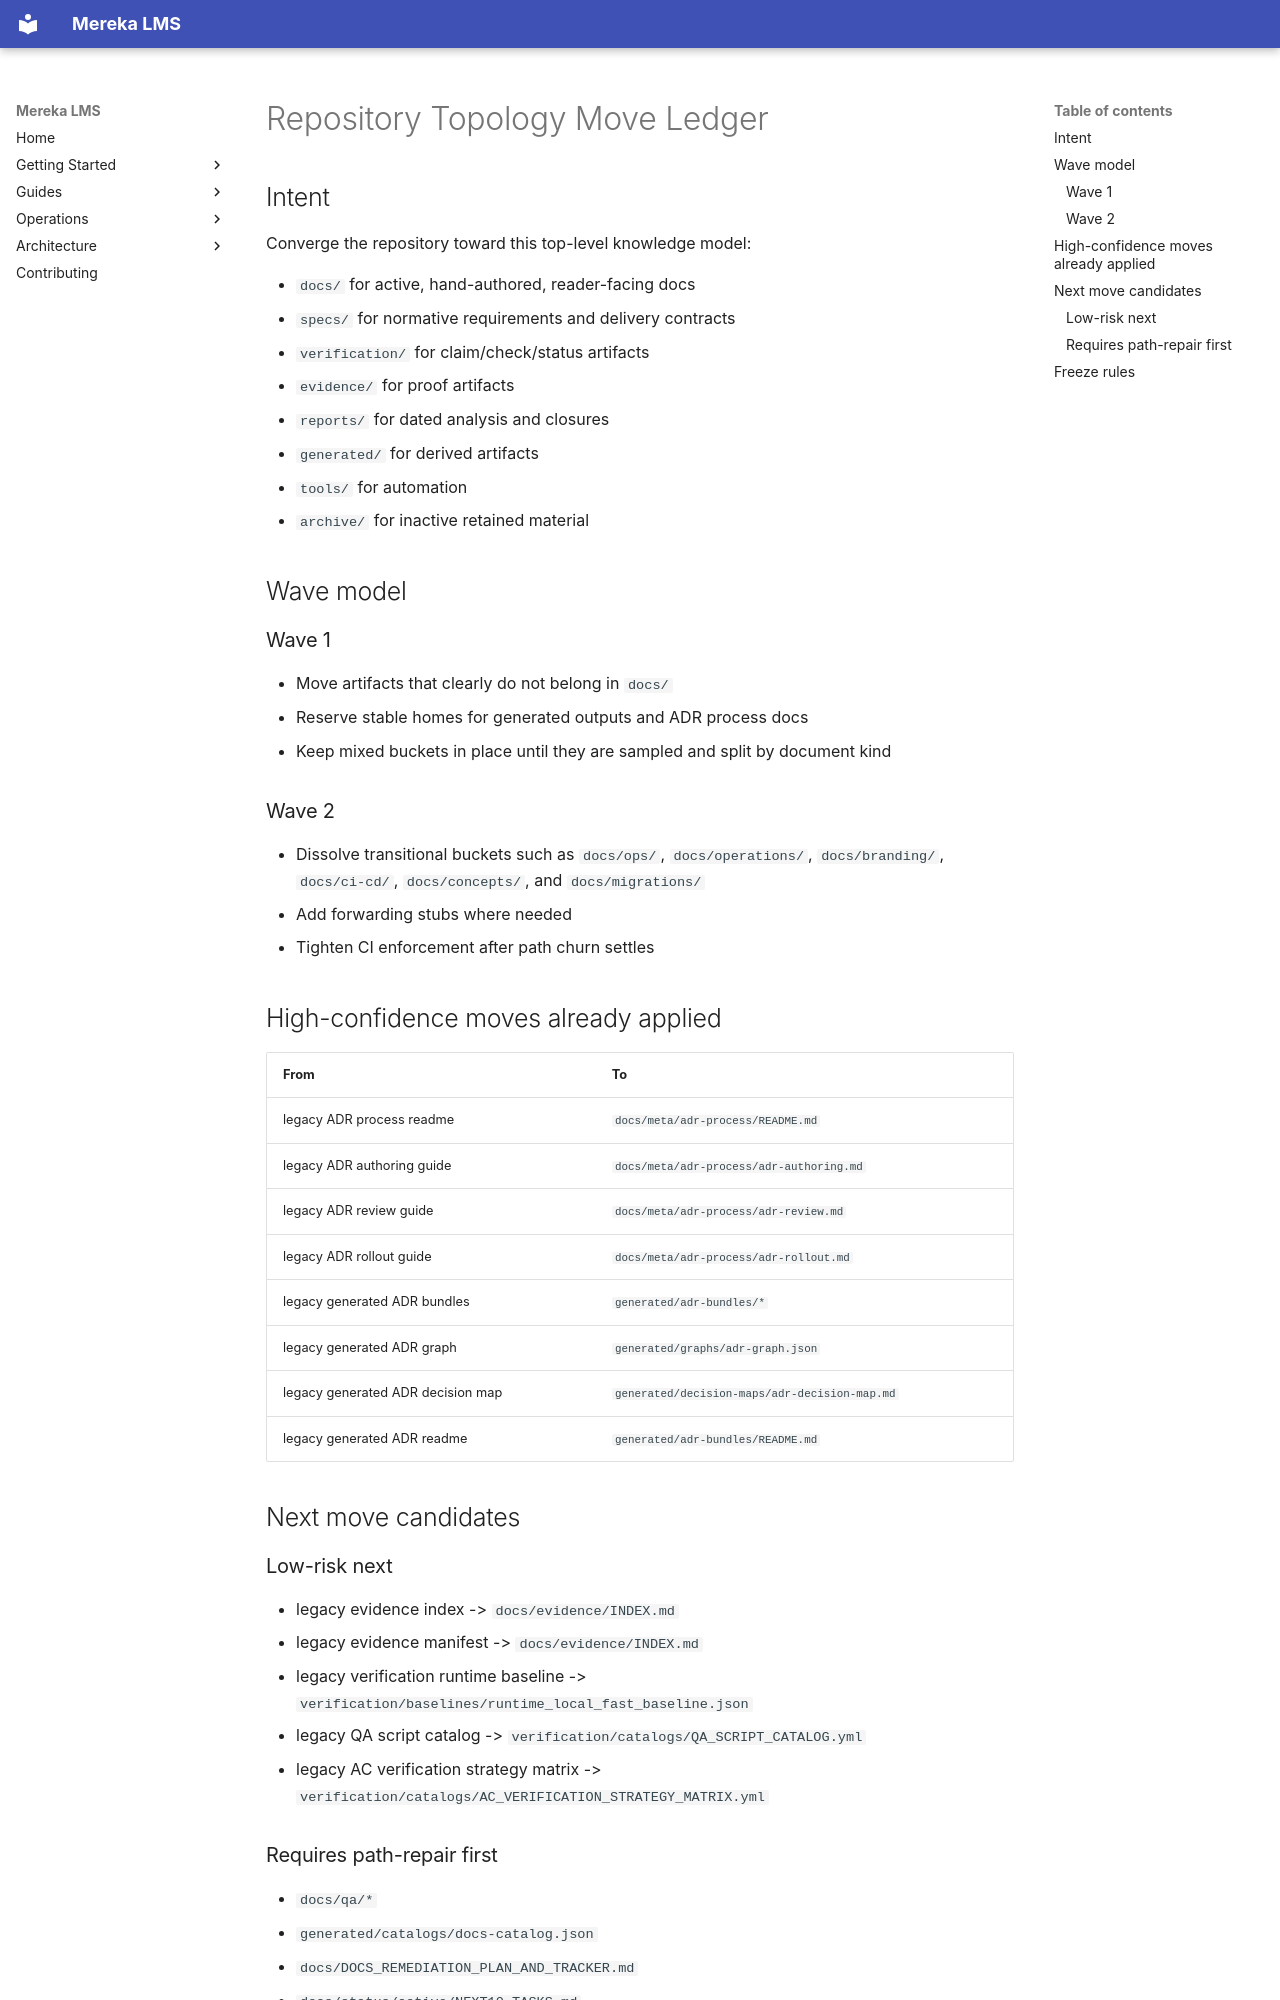

repository: lifeofgurpreet/mereka-lms-prototype · page: meta/docs-program/REPO_TOPOLOGY_MOVE_LEDGER/index.html · generator: mkdocs

# Repository Topology Move Ledger

## Intent

Converge the repository toward this top-level knowledge model:

- `docs/` for active, hand-authored, reader-facing docs
- `specs/` for normative requirements and delivery contracts
- `verification/` for claim/check/status artifacts
- `evidence/` for proof artifacts
- `reports/` for dated analysis and closures
- `generated/` for derived artifacts
- `tools/` for automation
- `archive/` for inactive retained material

## Wave model

### Wave 1

- Move artifacts that clearly do not belong in `docs/`
- Reserve stable homes for generated outputs and ADR process docs
- Keep mixed buckets in place until they are sampled and split by document kind

### Wave 2

- Dissolve transitional buckets such as `docs/ops/`, `docs/operations/`, `docs/branding/`, `docs/ci-cd/`, `docs/concepts/`, and `docs/migrations/`
- Add forwarding stubs where needed
- Tighten CI enforcement after path churn settles

## High-confidence moves already applied

| From | To |
|---|---|
| legacy ADR process readme | `docs/meta/adr-process/README.md` |
| legacy ADR authoring guide | `docs/meta/adr-process/adr-authoring.md` |
| legacy ADR review guide | `docs/meta/adr-process/adr-review.md` |
| legacy ADR rollout guide | `docs/meta/adr-process/adr-rollout.md` |
| legacy generated ADR bundles | `generated/adr-bundles/*` |
| legacy generated ADR graph | `generated/graphs/adr-graph.json` |
| legacy generated ADR decision map | `generated/decision-maps/adr-decision-map.md` |
| legacy generated ADR readme | `generated/adr-bundles/README.md` |

## Next move candidates

### Low-risk next

- legacy evidence index -> `docs/evidence/INDEX.md`
- legacy evidence manifest -> `docs/evidence/INDEX.md`
- legacy verification runtime baseline -> `verification/baselines/runtime_local_fast_baseline.json`
- legacy QA script catalog -> `verification/catalogs/QA_SCRIPT_CATALOG.yml`
- legacy AC verification strategy matrix -> `verification/catalogs/AC_VERIFICATION_STRATEGY_MATRIX.yml`
